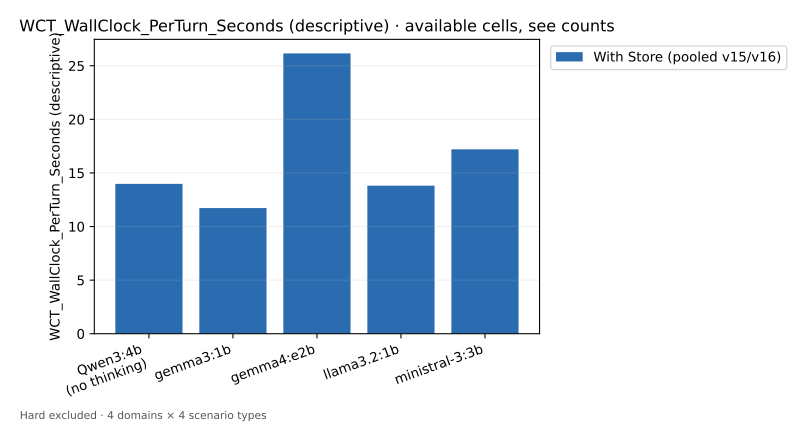

The data file committed next to this chart (first rows):
Model, With Store (pooled v15/v16)
Qwen3:4b, no thinking, 13.98
gemma3:1b, 11.72
gemma4:e2b, 26.16
llama3.2:1b, 13.81
ministral-3:3b, 17.2
